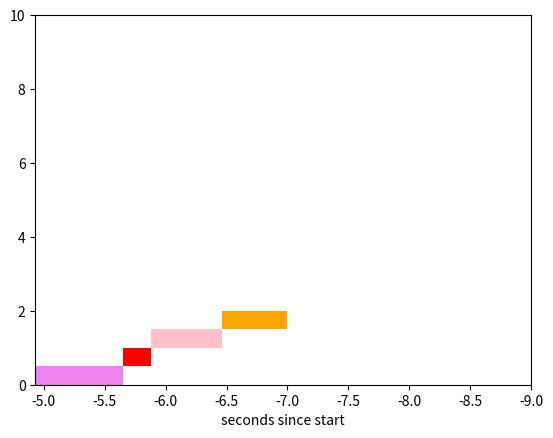

Write Python code to recreate this figure.
"""
===========
Broken Barh
===========

Make a "broken" horizontal bar plot, i.e., one with gaps
"""
import matplotlib.pyplot as plt

fig, ax = plt.subplots()
ax.broken_barh([(-4.93, -0.72)], (0, 0.5), facecolors='violet')  # WO3, MnO2, SnO2, -5.658827941874999 to -4.93552791875
ax.broken_barh([(-5.65, -0.23)], (0.5, 0.5), facecolors='red')  # WO3, Mn2O3, SnO2,-5.886984983124987 to -5.658827941874999
ax.broken_barh([(-5.88, -0.58)], (1.0, 0.5), facecolors='pink')  # -6.467741869375012 to -5.886984983124987
ax.broken_barh([(-6.46, -0.54)], (1.5, 0.5), facecolors='orange')  # MnWO4, SnO2, Mn3O4, WO3, -7.0095444099999975 to -6.467741869375012


# ax.broken_barh([(10, 50), (100, 20), (130, 10)], (20, 9), facecolors=('red', 'yellow', 'green'))
ax.set_ylim(0, 10)
ax.set_xlim(-4.93, -9)
ax.set_xlabel('seconds since start')
# ax.set_yticks([15, 25])
# [redacted]
#a x.grid(True)
# ax.annotate('race interrupted', (61, 25),
#             xytext=(0.8, 0.9), textcoords='axes fraction',
#             arrowprops=dict(facecolor='black', shrink=0.05),
#             fontsize=16,
#             horizontalalignment='right', verticalalignment='top')

plt.show()
